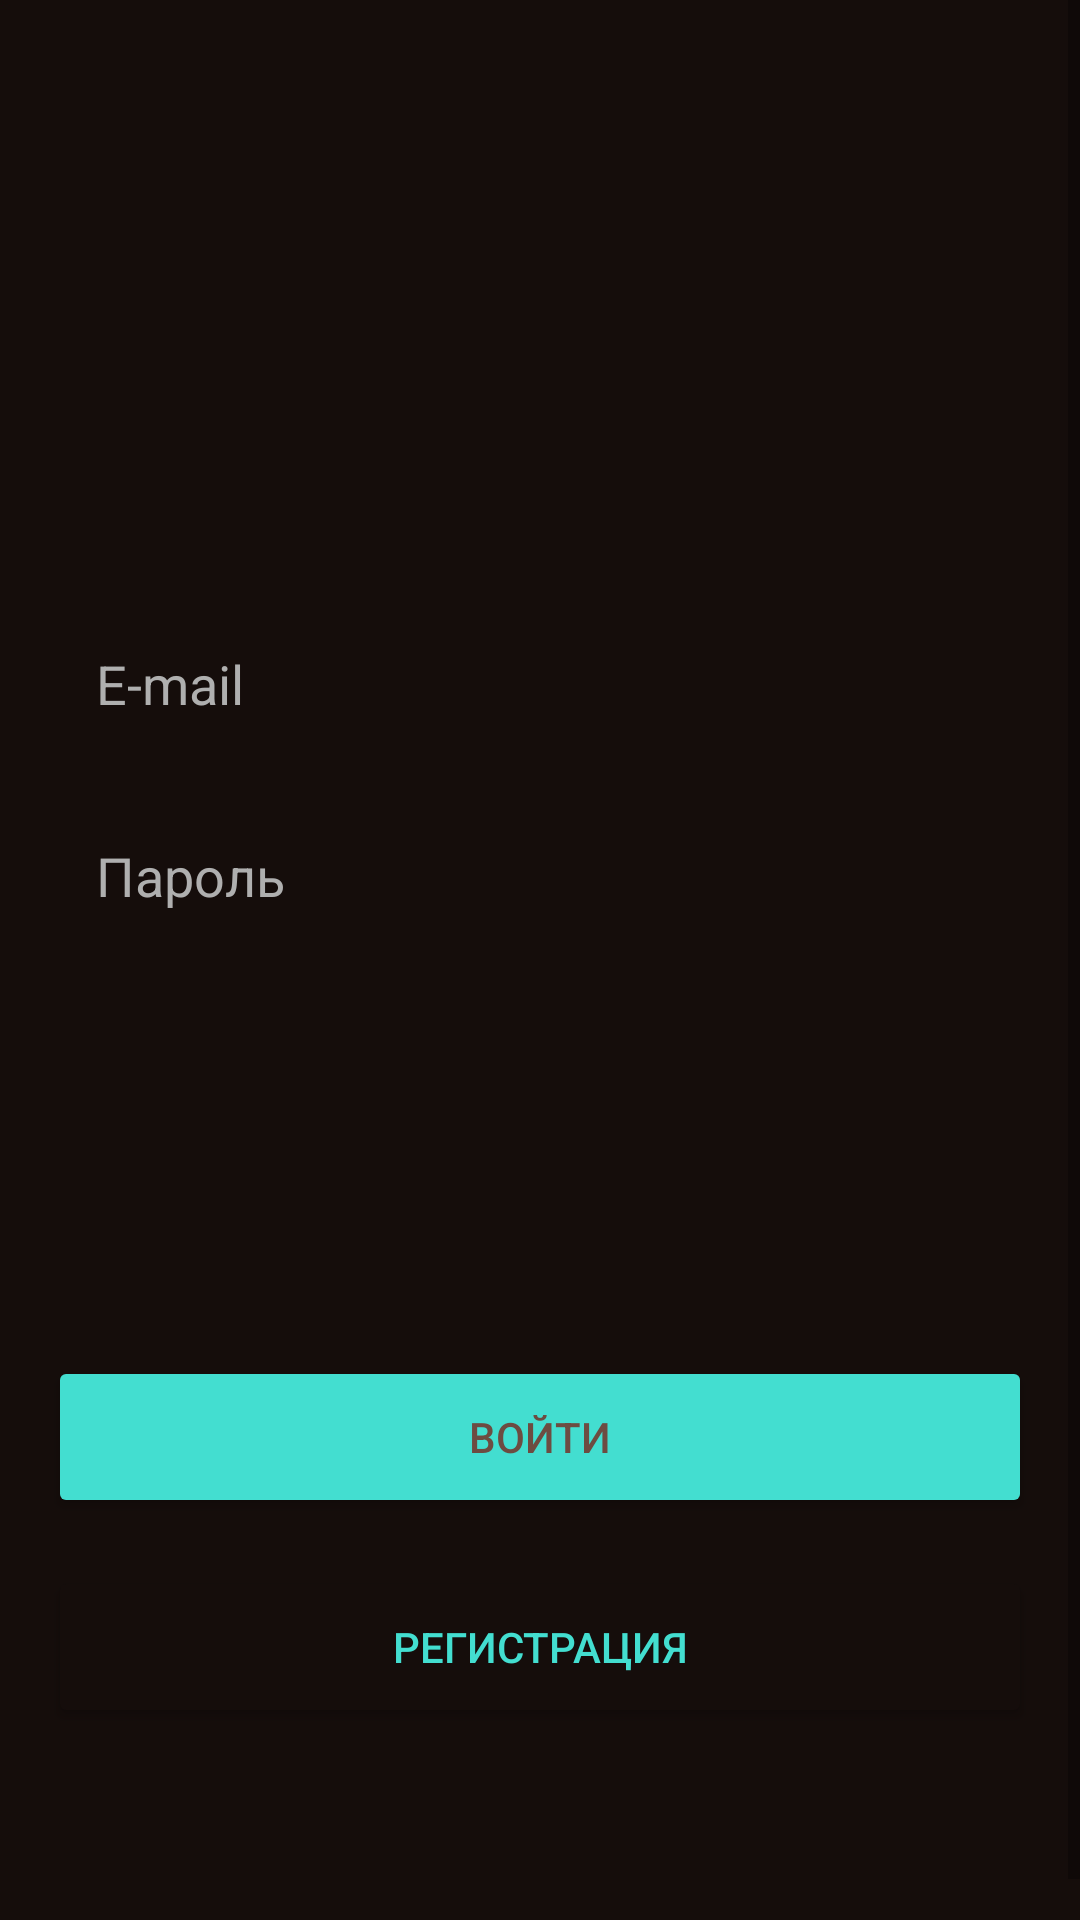

The Android layout XML behind this screen, and the referenced resources:
<!-- AndroidManifest.xml: application theme Theme.Demoex -->
<!-- res/layout/activity_login.xml -->
<?xml version="1.0" encoding="utf-8"?>
<LinearLayout xmlns:android="http://schemas.android.com/apk/res/android"
    xmlns:app="http://schemas.android.com/apk/res-auto"
    xmlns:tools="http://schemas.android.com/tools"
    android:layout_width="match_parent"
    android:layout_height="match_parent"
    android:background="#150D0B"
    tools:context=".LoginActivity">

    <ScrollView
        android:layout_width="match_parent"
        android:layout_height="match_parent">

        <LinearLayout
            android:layout_width="match_parent"
            android:layout_height="wrap_content"
            android:orientation="vertical" >

            <ImageView
                android:id="@+id/imageView"
                android:layout_width="match_parent"
                android:layout_height="wrap_content"
                android:layout_marginTop="100dp"
                android:layout_marginBottom="104dp"
                app:srcCompat="@drawable/group58"
                android:contentDescription="@string/todo" />

            <EditText
                android:id="@+id/editTextTextEmailAddress"
                android:layout_width="match_parent"
                android:layout_height="48dp"
                android:layout_gravity="center"
                android:layout_marginLeft="16dp"
                android:layout_marginRight="16dp"
                android:layout_marginBottom="16dp"
                android:background="@drawable/edittextstyle"
                android:ems="10"
                android:hint="@string/e_mail"
                android:inputType="textEmailAddress"
                android:paddingLeft="16dp"
                android:paddingRight="16dp"
                android:textColor="#AFAFAF"
                android:textColorHighlight="#AFAFAF"
                android:textColorHint="#AFAFAF"
                android:autofillHints="" />

            <EditText
                android:id="@+id/editTextTextPassword"
                android:layout_width="match_parent"
                android:layout_height="48dp"
                android:layout_gravity="center"
                android:layout_marginLeft="16dp"
                android:layout_marginRight="16dp"
                android:layout_marginBottom="136dp"
                android:background="@drawable/edittextstyle"
                android:ems="10"
                android:hint="@string/password"
                android:inputType="textPassword"
                android:paddingLeft="16dp"
                android:paddingRight="16dp"
                android:textColor="#AFAFAF"
                android:textColorHighlight="#AFAFAF"
                android:textColorHint="#AFAFAF"
                android:autofillHints="" />

            <Button
                android:id="@+id/button_login"
                android:layout_width="match_parent"
                android:layout_height="54dp"
                android:layout_gravity="center"
                android:layout_marginLeft="16dp"
                android:layout_marginRight="16dp"
                android:backgroundTint="#43DED0"
                android:text="@string/login"
                android:textColor="#6D4C41"
                app:strokeColor="#AFAFAF"
                app:strokeWidth="1dp" />

            <Button
                android:id="@+id/button_reg"
                android:layout_width="match_parent"
                android:layout_height="54dp"
                android:layout_gravity="center"
                android:layout_marginLeft="16dp"
                android:layout_marginTop="16dp"
                android:layout_marginRight="16dp"
                android:layout_marginBottom="78dp"
                android:backgroundTint="#150D0B"
                android:text="@string/signin"
                android:textColor=" #43DED0"
                app:strokeColor="#AFAFAF"
                app:strokeWidth="1dp"
                />
        </LinearLayout>
    </ScrollView>
</LinearLayout>
<!-- resources referenced by this layout -->
<resources>
  <string name="e_mail">E-mail</string>
  <string name="login">Войти</string>
  <string name="password">Пароль</string>
  <string name="signin">Регистрация</string>
  <string name="todo">TODO</string>
  <style name="Theme.Demoex" parent="Theme.MaterialComponents.DayNight.DarkActionBar">
          
          <item name="colorPrimary">@color/purple_500</item>
          <item name="colorPrimaryVariant">@color/purple_700</item>
          <item name="colorOnPrimary">@color/white</item>
          
          <item name="colorSecondary">@color/teal_200</item>
          <item name="colorSecondaryVariant">@color/teal_700</item>
          <item name="colorOnSecondary">@color/black</item>
          
          <item name="android:statusBarColor" tools:targetApi="l">?attr/colorPrimaryVariant</item>
          
      </style>
  <!-- not gathered from this repository: default colours our renderer supplied (Android Studio template values) -->
  <color name="purple_500">#FF6200EE</color>
  <color name="purple_700">#FF3700B3</color>
  <color name="teal_200">#FF03DAC5</color>
  <color name="teal_700">#FF018786</color>
  <color name="black">#FF000000</color>
  <color name="white">#FFFFFFFF</color>
</resources>
